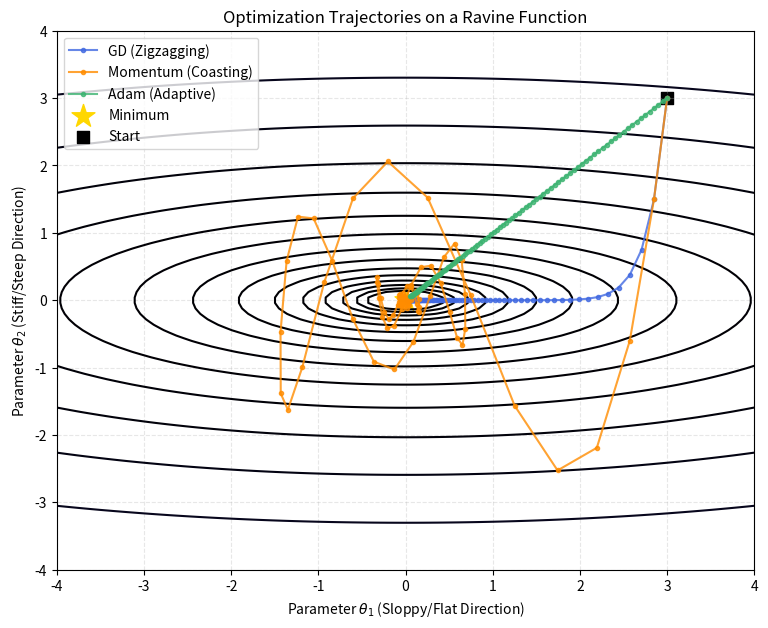

Write the Python code that produced this figure.
# Source: Optimization/chapter-6/essay.md -- Block 1

import numpy as np
import matplotlib.pyplot as plt

# --- 1. Define Loss Gradient (Ravine Function) ---
# L(x, y) = 0.5*x^2 + 5*y^2
# Gradient is: [dL/dx, dL/dy] = [x, 10*y]
def grad(theta):
    # theta is a 2D vector [x, y]
    x, y = theta
    return np.array([x, 10*y])

# --- 2. Helper Function to Run Optimization ---
def run_optimizer(update_func, theta0=np.array([3.0, 3.0]), steps=100):
    """Runs a given optimization update function for a set number of steps."""
    traj = [theta0.copy()]
    theta = theta0.copy()
    for _ in range(steps):
        # The update function is responsible for calculating the next theta
        theta = update_func(theta)
        traj.append(theta.copy())
    return np.array(traj)

# --- 3. Optimization Algorithms ---

eta = 0.05 # Learning rate, compromised by the stiff direction (y/theta_2)

# 3.1. Gradient Descent (GD)
def gd_update(theta):
    """Standard Gradient Descent: theta_t+1 = theta_t - eta * grad(theta_t)"""
    return theta - eta * grad(theta)

# 3.2. Momentum
v = np.zeros(2) # Global state: velocity vector
beta = 0.9      # Momentum coefficient (inertia)
def momentum_update(theta):
    """Momentum: v_t+1 = beta*v_t - eta*grad, theta_t+1 = theta_t + v_t+1"""
    # NOTE: The global 'v' must be updated within the function's closure context
    global v
    v = beta * v - eta * grad(theta)
    return theta + v

# 3.3. Adam (Simplified)
m = np.zeros(2)  # First moment estimate (momentum)
v2 = np.zeros(2) # Second moment estimate (squared gradient history)
b1, b2 = 0.9, 0.999
eps = 1e-8
# Use a mutable list to track time step t for bias correction (t is passed as [1] initially)
def adam_update(theta, t_counter=[1]):
    """Adam: Combines momentum (m) and adaptive scaling (v2) with bias correction."""
    global m, v2
    g = grad(theta)
    t = t_counter[0] # Current time step

    # 1. Update biased moment estimates
    m = b1 * m + (1-b1)*g
    v2 = b2 * v2 + (1-b2)*(g*g)

    # 2. Bias correction (required especially early on)
    m_hat = m / (1-b1**t)
    v_hat = v2 / (1-b2**t)

    # 3. Final adaptive update
    theta -= eta * m_hat / (np.sqrt(v_hat)+eps)
    t_counter[0] += 1 # Increment time step
    return theta

# --- 4. Run Trajectories ---
# Reset global state variables before each run
traj_gd = run_optimizer(gd_update)
v[:] = 0 # Reset momentum velocity state
traj_m = run_optimizer(momentum_update)
m[:] = 0; v2[:] = 0 # Reset Adam moment states
traj_a = run_optimizer(adam_update)

# --- 5. Visualization ---
# Plotting the loss contours
t1 = np.linspace(-4, 4, 100)
t2 = np.linspace(-4, 4, 100)
T1, T2 = np.meshgrid(t1, t2)
L_loss = 0.5 * T1**2 + 5 * T2**2

plt.figure(figsize=(9, 7))
CS = plt.contour(T1, T2, L_loss, levels=np.logspace(-1, 3, 20), cmap='magma')
plt.plot(traj_gd[:,0], traj_gd[:,1], '-o', label='GD (Zigzagging)', alpha=0.8, markersize=3, lw=1.5, color='royalblue')
plt.plot(traj_m[:,0], traj_m[:,1], '-o', label='Momentum (Coasting)', alpha=0.8, markersize=3, lw=1.5, color='darkorange')
plt.plot(traj_a[:,0], traj_a[:,1], '-o', label='Adam (Adaptive)', alpha=0.8, markersize=3, lw=1.5, color='mediumseagreen')

plt.scatter(0, 0, marker='*', s=300, color='gold', label='Minimum')
plt.scatter(traj_gd[0,0], traj_gd[0,1], marker='s', s=80, color='black', label='Start')

plt.title('Optimization Trajectories on a Ravine Function')
plt.xlabel(r'Parameter $\theta_1$ (Sloppy/Flat Direction)')
plt.ylabel(r'Parameter $\theta_2$ (Stiff/Steep Direction)')
plt.legend()
plt.grid(True, linestyle='--', alpha=0.3)
plt.xlim(-4, 4)
plt.ylim(-4, 4)
plt.show()
